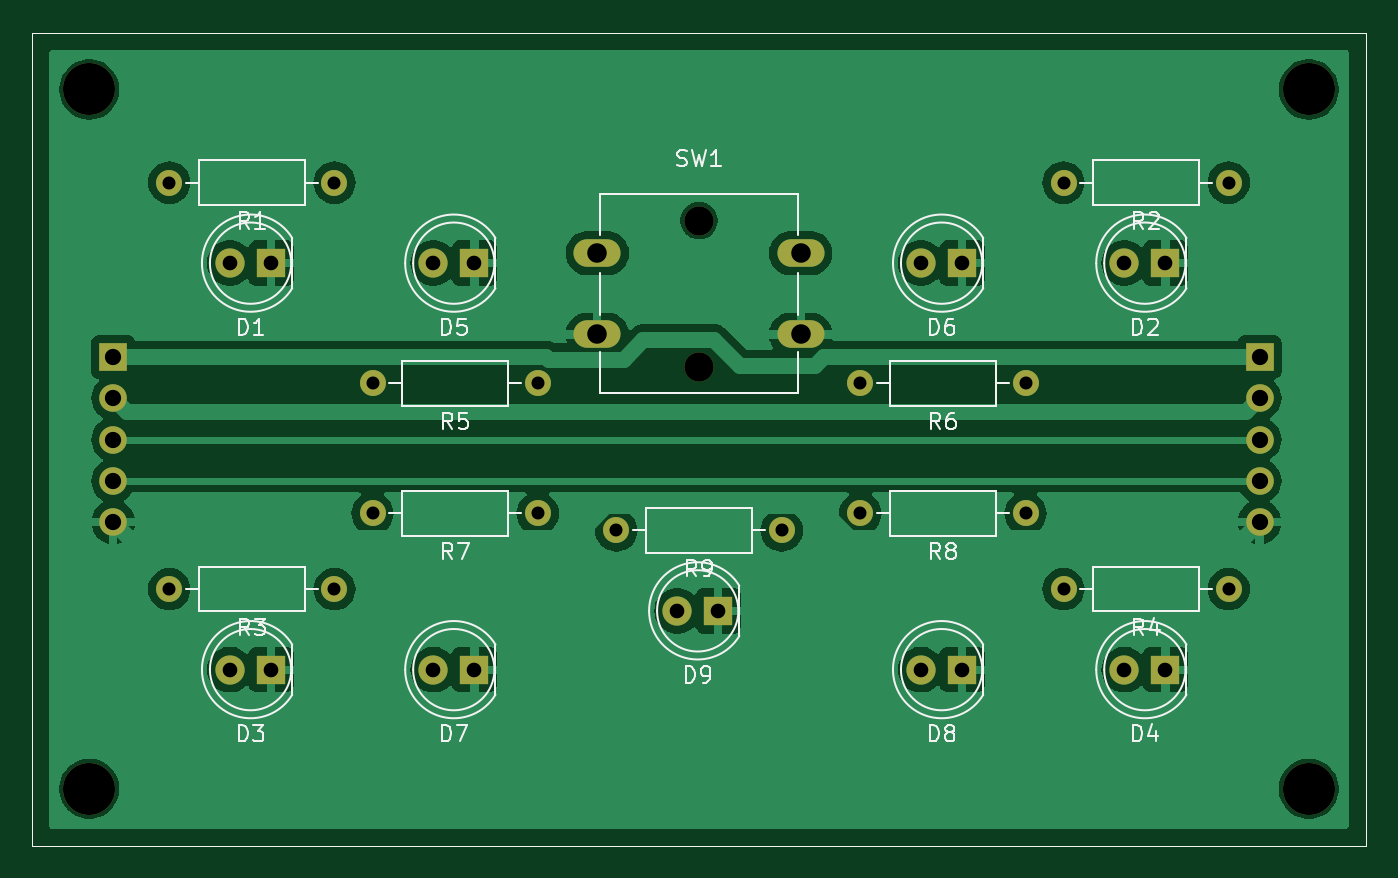
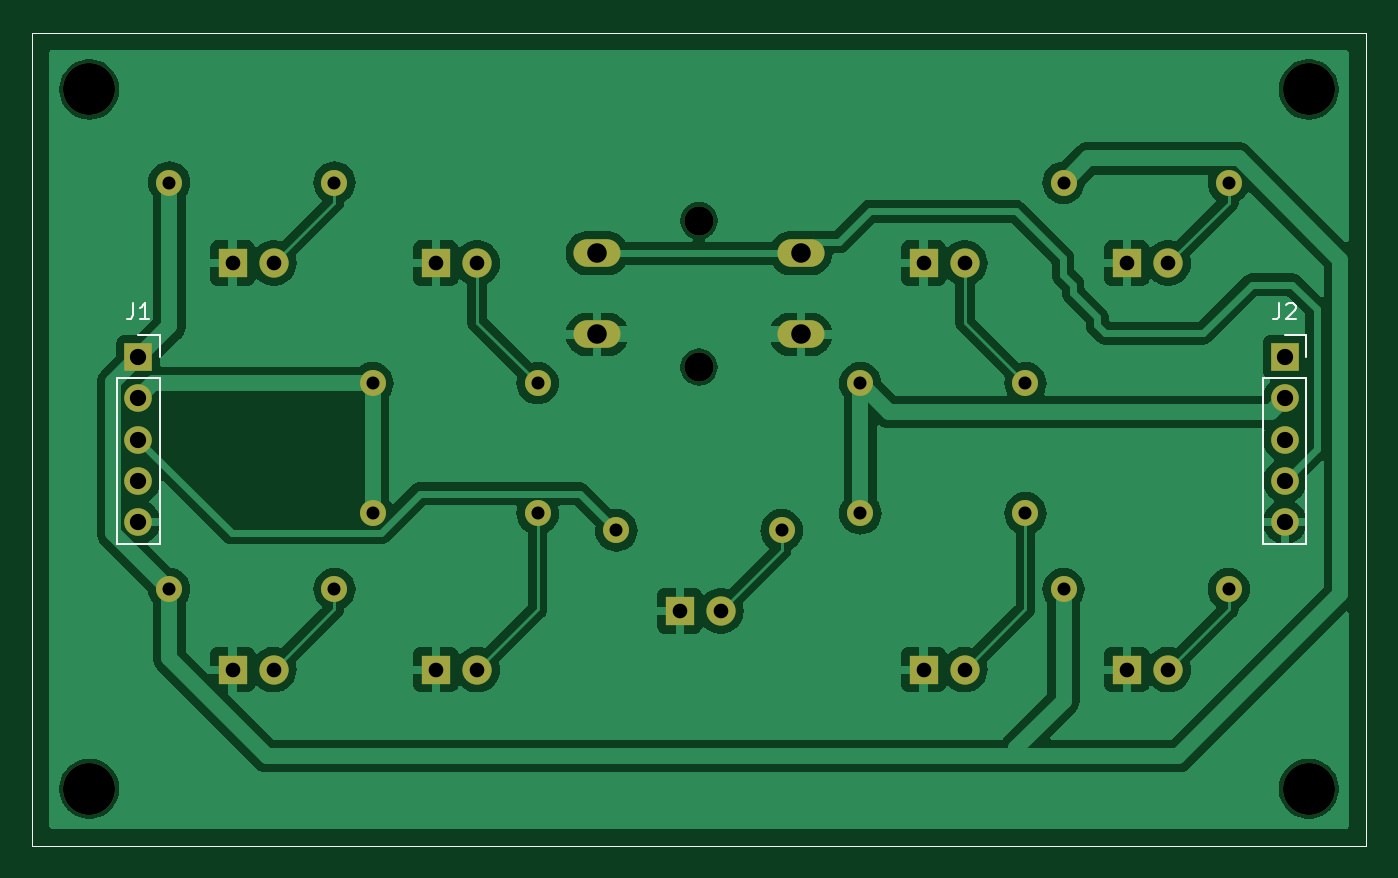
Circuit board: 9 layer files. Board 82.0 x 50.0 mm.
- bottom_copper: arduino_solar_bikelight_2-B_Cu.gbr (98476 bytes)
- bottom_mask: arduino_solar_bikelight_2-B_Mask.gbr (3132 bytes)
- bottom_silk: arduino_solar_bikelight_2-B_Silkscreen.gbr (2682 bytes)
- outline: arduino_solar_bikelight_2-Edge_Cuts.gbr (646 bytes)
- top_copper: arduino_solar_bikelight_2-F_Cu.gbr (86547 bytes)
- top_mask: arduino_solar_bikelight_2-F_Mask.gbr (3132 bytes)
- top_silk: arduino_solar_bikelight_2-F_Silkscreen.gbr (32429 bytes)
- drill: arduino_solar_bikelight_2-NPTH.drl (519 bytes)
- drill: arduino_solar_bikelight_2-PTH.drl (1383 bytes)

=== bottom_copper: arduino_solar_bikelight_2-B_Cu.gbr (98476 bytes, source omitted) ===
=== bottom_mask: arduino_solar_bikelight_2-B_Mask.gbr ===
%TF.GenerationSoftware,KiCad,Pcbnew,8.0.5*%
%TF.CreationDate,2025-02-08T22:31:55+08:00*%
%TF.ProjectId,arduino_solar_bikelight_2,61726475-696e-46f5-9f73-6f6c61725f62,rev?*%
%TF.SameCoordinates,Original*%
%TF.FileFunction,Soldermask,Bot*%
%TF.FilePolarity,Negative*%
%FSLAX46Y46*%
G04 Gerber Fmt 4.6, Leading zero omitted, Abs format (unit mm)*
G04 Created by KiCad (PCBNEW 8.0.5) date 2025-02-08 22:31:55*
%MOMM*%
%LPD*%
G01*
G04 APERTURE LIST*
%ADD10C,1.600000*%
%ADD11O,1.600000X1.600000*%
%ADD12C,3.200000*%
%ADD13R,1.800000X1.800000*%
%ADD14C,1.800000*%
%ADD15O,2.900000X1.700000*%
%ADD16R,1.700000X1.700000*%
%ADD17O,1.700000X1.700000*%
%TA.AperFunction,Profile*%
%ADD18C,0.050000*%
%TD*%
G04 APERTURE END LIST*
D10*
%TO.C,R9*%
X168745000Y-67445000D03*
D11*
X158585000Y-67445000D03*
%TD*%
D12*
%TO.C,REF\u002A\u002A*%
X126165000Y-40330000D03*
%TD*%
D13*
%TO.C,D5*%
X149855000Y-51010000D03*
D14*
X147315000Y-51010000D03*
%TD*%
D13*
%TO.C,D8*%
X179855000Y-76010000D03*
D14*
X177315000Y-76010000D03*
%TD*%
D10*
%TO.C,R4*%
X196245000Y-71060000D03*
D11*
X186085000Y-71060000D03*
%TD*%
D13*
%TO.C,D1*%
X137355000Y-51010000D03*
D14*
X134815000Y-51010000D03*
%TD*%
D10*
%TO.C,R7*%
X153745000Y-66395000D03*
D11*
X143585000Y-66395000D03*
%TD*%
D13*
%TO.C,D9*%
X164855000Y-72395000D03*
D14*
X162315000Y-72395000D03*
%TD*%
D13*
%TO.C,D2*%
X192355000Y-51010000D03*
D14*
X189815000Y-51010000D03*
%TD*%
D10*
%TO.C,R1*%
X141245000Y-46060000D03*
D11*
X131085000Y-46060000D03*
%TD*%
D13*
%TO.C,D3*%
X137355000Y-76010000D03*
D14*
X134815000Y-76010000D03*
%TD*%
D13*
%TO.C,D7*%
X149855000Y-76010000D03*
D14*
X147315000Y-76010000D03*
%TD*%
D10*
%TO.C,R3*%
X141245000Y-71060000D03*
D11*
X131085000Y-71060000D03*
%TD*%
D14*
%TO.C,SW1*%
X163665000Y-48395000D03*
X163665000Y-57395000D03*
D15*
X157415000Y-50395000D03*
X169915000Y-50395000D03*
X157415000Y-55395000D03*
X169915000Y-55395000D03*
%TD*%
D10*
%TO.C,R8*%
X183745000Y-66395000D03*
D11*
X173585000Y-66395000D03*
%TD*%
D10*
%TO.C,R2*%
X196245000Y-46060000D03*
D11*
X186085000Y-46060000D03*
%TD*%
D13*
%TO.C,D6*%
X179855000Y-51010000D03*
D14*
X177315000Y-51010000D03*
%TD*%
D10*
%TO.C,R5*%
X153745000Y-58395000D03*
D11*
X143585000Y-58395000D03*
%TD*%
D12*
%TO.C,REF\u002A\u002A*%
X201165000Y-83330000D03*
%TD*%
%TO.C,REF\u002A\u002A*%
X201165000Y-40330000D03*
%TD*%
%TO.C,REF\u002A\u002A*%
X126165000Y-83330000D03*
%TD*%
D13*
%TO.C,D4*%
X192355000Y-76010000D03*
D14*
X189815000Y-76010000D03*
%TD*%
D10*
%TO.C,R6*%
X183745000Y-58395000D03*
D11*
X173585000Y-58395000D03*
%TD*%
D16*
%TO.C,J1*%
X198140000Y-56780000D03*
D17*
X198140000Y-59320000D03*
X198140000Y-61860000D03*
X198140000Y-64400000D03*
X198140000Y-66940000D03*
%TD*%
D16*
%TO.C,J2*%
X127640000Y-56780000D03*
D17*
X127640000Y-59320000D03*
X127640000Y-61860000D03*
X127640000Y-64400000D03*
X127640000Y-66940000D03*
%TD*%
D18*
X122665000Y-36830000D02*
X204665000Y-36830000D01*
X204665000Y-86830000D01*
X122665000Y-86830000D01*
X122665000Y-36830000D01*
M02*

=== bottom_silk: arduino_solar_bikelight_2-B_Silkscreen.gbr ===
%TF.GenerationSoftware,KiCad,Pcbnew,8.0.5*%
%TF.CreationDate,2025-02-08T22:31:55+08:00*%
%TF.ProjectId,arduino_solar_bikelight_2,61726475-696e-46f5-9f73-6f6c61725f62,rev?*%
%TF.SameCoordinates,Original*%
%TF.FileFunction,Legend,Bot*%
%TF.FilePolarity,Positive*%
%FSLAX46Y46*%
G04 Gerber Fmt 4.6, Leading zero omitted, Abs format (unit mm)*
G04 Created by KiCad (PCBNEW 8.0.5) date 2025-02-08 22:31:55*
%MOMM*%
%LPD*%
G01*
G04 APERTURE LIST*
%ADD10C,0.150000*%
%ADD11C,0.120000*%
%TA.AperFunction,Profile*%
%ADD12C,0.050000*%
%TD*%
G04 APERTURE END LIST*
D10*
X198473333Y-53464819D02*
X198473333Y-54179104D01*
X198473333Y-54179104D02*
X198520952Y-54321961D01*
X198520952Y-54321961D02*
X198616190Y-54417200D01*
X198616190Y-54417200D02*
X198759047Y-54464819D01*
X198759047Y-54464819D02*
X198854285Y-54464819D01*
X197473333Y-54464819D02*
X198044761Y-54464819D01*
X197759047Y-54464819D02*
X197759047Y-53464819D01*
X197759047Y-53464819D02*
X197854285Y-53607676D01*
X197854285Y-53607676D02*
X197949523Y-53702914D01*
X197949523Y-53702914D02*
X198044761Y-53750533D01*
X127973333Y-53464819D02*
X127973333Y-54179104D01*
X127973333Y-54179104D02*
X128020952Y-54321961D01*
X128020952Y-54321961D02*
X128116190Y-54417200D01*
X128116190Y-54417200D02*
X128259047Y-54464819D01*
X128259047Y-54464819D02*
X128354285Y-54464819D01*
X127544761Y-53560057D02*
X127497142Y-53512438D01*
X127497142Y-53512438D02*
X127401904Y-53464819D01*
X127401904Y-53464819D02*
X127163809Y-53464819D01*
X127163809Y-53464819D02*
X127068571Y-53512438D01*
X127068571Y-53512438D02*
X127020952Y-53560057D01*
X127020952Y-53560057D02*
X126973333Y-53655295D01*
X126973333Y-53655295D02*
X126973333Y-53750533D01*
X126973333Y-53750533D02*
X127020952Y-53893390D01*
X127020952Y-53893390D02*
X127592380Y-54464819D01*
X127592380Y-54464819D02*
X126973333Y-54464819D01*
D11*
%TO.C,J1*%
X196810000Y-55450000D02*
X198140000Y-55450000D01*
X196810000Y-56780000D02*
X196810000Y-55450000D01*
X196810000Y-58050000D02*
X199470000Y-58050000D01*
X196810000Y-68270000D02*
X196810000Y-58050000D01*
X196810000Y-68270000D02*
X199470000Y-68270000D01*
X199470000Y-68270000D02*
X199470000Y-58050000D01*
%TO.C,J2*%
X126310000Y-55450000D02*
X127640000Y-55450000D01*
X126310000Y-56780000D02*
X126310000Y-55450000D01*
X126310000Y-58050000D02*
X128970000Y-58050000D01*
X126310000Y-68270000D02*
X126310000Y-58050000D01*
X126310000Y-68270000D02*
X128970000Y-68270000D01*
X128970000Y-68270000D02*
X128970000Y-58050000D01*
%TD*%
D12*
X122665000Y-36830000D02*
X204665000Y-36830000D01*
X204665000Y-86830000D01*
X122665000Y-86830000D01*
X122665000Y-36830000D01*
M02*

=== outline: arduino_solar_bikelight_2-Edge_Cuts.gbr ===
%TF.GenerationSoftware,KiCad,Pcbnew,8.0.5*%
%TF.CreationDate,2025-02-08T22:31:55+08:00*%
%TF.ProjectId,arduino_solar_bikelight_2,61726475-696e-46f5-9f73-6f6c61725f62,rev?*%
%TF.SameCoordinates,Original*%
%TF.FileFunction,Profile,NP*%
%FSLAX46Y46*%
G04 Gerber Fmt 4.6, Leading zero omitted, Abs format (unit mm)*
G04 Created by KiCad (PCBNEW 8.0.5) date 2025-02-08 22:31:55*
%MOMM*%
%LPD*%
G01*
G04 APERTURE LIST*
%TA.AperFunction,Profile*%
%ADD10C,0.050000*%
%TD*%
G04 APERTURE END LIST*
D10*
X122665000Y-36830000D02*
X204665000Y-36830000D01*
X204665000Y-86830000D01*
X122665000Y-86830000D01*
X122665000Y-36830000D01*
M02*

=== top_copper: arduino_solar_bikelight_2-F_Cu.gbr (86547 bytes, source omitted) ===
=== top_mask: arduino_solar_bikelight_2-F_Mask.gbr ===
%TF.GenerationSoftware,KiCad,Pcbnew,8.0.5*%
%TF.CreationDate,2025-02-08T22:31:55+08:00*%
%TF.ProjectId,arduino_solar_bikelight_2,61726475-696e-46f5-9f73-6f6c61725f62,rev?*%
%TF.SameCoordinates,Original*%
%TF.FileFunction,Soldermask,Top*%
%TF.FilePolarity,Negative*%
%FSLAX46Y46*%
G04 Gerber Fmt 4.6, Leading zero omitted, Abs format (unit mm)*
G04 Created by KiCad (PCBNEW 8.0.5) date 2025-02-08 22:31:55*
%MOMM*%
%LPD*%
G01*
G04 APERTURE LIST*
%ADD10C,1.600000*%
%ADD11O,1.600000X1.600000*%
%ADD12C,3.200000*%
%ADD13R,1.800000X1.800000*%
%ADD14C,1.800000*%
%ADD15O,2.900000X1.700000*%
%ADD16R,1.700000X1.700000*%
%ADD17O,1.700000X1.700000*%
%TA.AperFunction,Profile*%
%ADD18C,0.050000*%
%TD*%
G04 APERTURE END LIST*
D10*
%TO.C,R9*%
X168745000Y-67445000D03*
D11*
X158585000Y-67445000D03*
%TD*%
D12*
%TO.C,REF\u002A\u002A*%
X126165000Y-40330000D03*
%TD*%
D13*
%TO.C,D5*%
X149855000Y-51010000D03*
D14*
X147315000Y-51010000D03*
%TD*%
D13*
%TO.C,D8*%
X179855000Y-76010000D03*
D14*
X177315000Y-76010000D03*
%TD*%
D10*
%TO.C,R4*%
X196245000Y-71060000D03*
D11*
X186085000Y-71060000D03*
%TD*%
D13*
%TO.C,D1*%
X137355000Y-51010000D03*
D14*
X134815000Y-51010000D03*
%TD*%
D10*
%TO.C,R7*%
X153745000Y-66395000D03*
D11*
X143585000Y-66395000D03*
%TD*%
D13*
%TO.C,D9*%
X164855000Y-72395000D03*
D14*
X162315000Y-72395000D03*
%TD*%
D13*
%TO.C,D2*%
X192355000Y-51010000D03*
D14*
X189815000Y-51010000D03*
%TD*%
D10*
%TO.C,R1*%
X141245000Y-46060000D03*
D11*
X131085000Y-46060000D03*
%TD*%
D13*
%TO.C,D3*%
X137355000Y-76010000D03*
D14*
X134815000Y-76010000D03*
%TD*%
D13*
%TO.C,D7*%
X149855000Y-76010000D03*
D14*
X147315000Y-76010000D03*
%TD*%
D10*
%TO.C,R3*%
X141245000Y-71060000D03*
D11*
X131085000Y-71060000D03*
%TD*%
D14*
%TO.C,SW1*%
X163665000Y-48395000D03*
X163665000Y-57395000D03*
D15*
X157415000Y-50395000D03*
X169915000Y-50395000D03*
X157415000Y-55395000D03*
X169915000Y-55395000D03*
%TD*%
D10*
%TO.C,R8*%
X183745000Y-66395000D03*
D11*
X173585000Y-66395000D03*
%TD*%
D10*
%TO.C,R2*%
X196245000Y-46060000D03*
D11*
X186085000Y-46060000D03*
%TD*%
D13*
%TO.C,D6*%
X179855000Y-51010000D03*
D14*
X177315000Y-51010000D03*
%TD*%
D10*
%TO.C,R5*%
X153745000Y-58395000D03*
D11*
X143585000Y-58395000D03*
%TD*%
D12*
%TO.C,REF\u002A\u002A*%
X201165000Y-83330000D03*
%TD*%
%TO.C,REF\u002A\u002A*%
X201165000Y-40330000D03*
%TD*%
%TO.C,REF\u002A\u002A*%
X126165000Y-83330000D03*
%TD*%
D13*
%TO.C,D4*%
X192355000Y-76010000D03*
D14*
X189815000Y-76010000D03*
%TD*%
D10*
%TO.C,R6*%
X183745000Y-58395000D03*
D11*
X173585000Y-58395000D03*
%TD*%
D16*
%TO.C,J1*%
X198140000Y-56780000D03*
D17*
X198140000Y-59320000D03*
X198140000Y-61860000D03*
X198140000Y-64400000D03*
X198140000Y-66940000D03*
%TD*%
D16*
%TO.C,J2*%
X127640000Y-56780000D03*
D17*
X127640000Y-59320000D03*
X127640000Y-61860000D03*
X127640000Y-64400000D03*
X127640000Y-66940000D03*
%TD*%
D18*
X122665000Y-36830000D02*
X204665000Y-36830000D01*
X204665000Y-86830000D01*
X122665000Y-86830000D01*
X122665000Y-36830000D01*
M02*

=== top_silk: arduino_solar_bikelight_2-F_Silkscreen.gbr (32429 bytes, source omitted) ===
=== drill: arduino_solar_bikelight_2-NPTH.drl ===
M48
; DRILL file {KiCad 8.0.5} date 2025-02-08T21:50:06+0800
; FORMAT={-:-/ absolute / metric / decimal}
; #@! TF.CreationDate,2025-02-08T21:50:06+08:00
; #@! TF.GenerationSoftware,Kicad,Pcbnew,8.0.5
; #@! TF.FileFunction,NonPlated,1,2,NPTH
FMAT,2
METRIC
; #@! TA.AperFunction,NonPlated,NPTH,ComponentDrill
T1C1.800
; #@! TA.AperFunction,NonPlated,NPTH,ComponentDrill
T2C3.200
%
G90
G05
T1
X163.665Y-48.395
X163.665Y-57.395
T2
X126.165Y-40.33
X126.165Y-83.33
X201.165Y-40.33
X201.165Y-83.33
M30

=== drill: arduino_solar_bikelight_2-PTH.drl ===
M48
; DRILL file {KiCad 8.0.5} date 2025-02-08T21:50:06+0800
; FORMAT={-:-/ absolute / metric / decimal}
; #@! TF.CreationDate,2025-02-08T21:50:06+08:00
; #@! TF.GenerationSoftware,Kicad,Pcbnew,8.0.5
; #@! TF.FileFunction,Plated,1,2,PTH
FMAT,2
METRIC
; #@! TA.AperFunction,Plated,PTH,ComponentDrill
T1C0.800
; #@! TA.AperFunction,Plated,PTH,ComponentDrill
T2C0.900
; #@! TA.AperFunction,Plated,PTH,ComponentDrill
T3C1.000
; #@! TA.AperFunction,Plated,PTH,ComponentDrill
T4C1.200
%
G90
G05
T1
X131.085Y-46.06
X131.085Y-71.06
X141.245Y-46.06
X141.245Y-71.06
X143.585Y-58.395
X143.585Y-66.395
X153.745Y-58.395
X153.745Y-66.395
X158.585Y-67.445
X168.745Y-67.445
X173.585Y-58.395
X173.585Y-66.395
X183.745Y-58.395
X183.745Y-66.395
X186.085Y-46.06
X186.085Y-71.06
X196.245Y-46.06
X196.245Y-71.06
T2
X134.815Y-51.01
X134.815Y-76.01
X137.355Y-51.01
X137.355Y-76.01
X147.315Y-51.01
X147.315Y-76.01
X149.855Y-51.01
X149.855Y-76.01
X162.315Y-72.395
X164.855Y-72.395
X177.315Y-51.01
X177.315Y-76.01
X179.855Y-51.01
X179.855Y-76.01
X189.815Y-51.01
X189.815Y-76.01
X192.355Y-51.01
X192.355Y-76.01
T3
X127.64Y-56.78
X127.64Y-59.32
X127.64Y-61.86
X127.64Y-64.4
X127.64Y-66.94
X198.14Y-56.78
X198.14Y-59.32
X198.14Y-61.86
X198.14Y-64.4
X198.14Y-66.94
T4
X157.415Y-50.395
X157.415Y-55.395
X169.915Y-50.395
X169.915Y-55.395
M30

